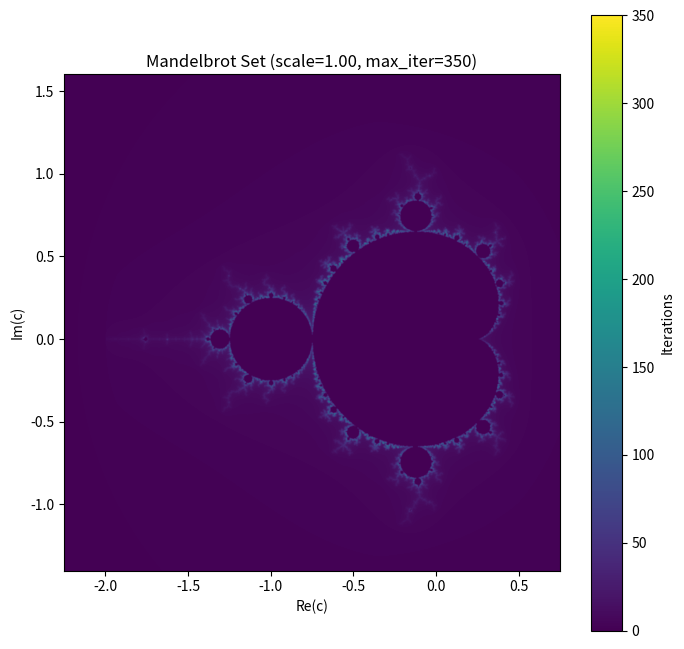

This chart was generated by the following Python code:
import numpy as np
import matplotlib.pyplot as plt

# ズーム履歴
history = []

def mandelbrot(cx, cy, scale=1.0):

    # 最大反復回数
    max_iter = int(300 + 50 * np.log2(scale + 1))

    # 描画範囲
    base_width = 3.0
    base_height = 3.0

    # 解像度
    width=int(1200 + 200 * np.log2(scale + 1))
    height = width
    x_width = base_width / scale
    y_height = base_height / scale

    xmin = cx - x_width / 2
    xmax = cx + x_width / 2
    ymin = cy - y_height / 2
    ymax = cy + y_height / 2

    # 複素平面
    x = np.linspace(xmin, xmax, width)
    y = np.linspace(ymin, ymax, height)

    X, Y = np.meshgrid(x, y)
    C = np.array(X + 1j * Y, dtype=np.complex128)

    # 初期値
    Z = np.zeros_like(C)

    # 発散回数記録用
    divergence_step = np.full(C.shape, max_iter, dtype=float)

    # cardioid 判定
    q = (X - 0.25)**2 + Y**2

    inside_cardioid = (
        q * (q + (X - 0.25))
        < 0.25 * Y**2
    )

    # period-2 bulb
    inside_bulb = (
        (X + 1)**2 + Y**2
        < 0.0625
    )

    inside = inside_cardioid | inside_bulb

    divergence_step[inside] = 0

    mask = ~inside
    # mask = np.ones(C.shape, dtype=bool)

    for i in range(max_iter):

        # 未発散点だけ更新
        Z[mask] = Z[mask]**2 + C[mask]

        # 発散判定
        diverged = (
            Z.real * Z.real
            + Z.imag * Z.imag
        ) > 4.0

        # 今回新しく発散した点
        newly_diverged = diverged & mask

        # 発散回数を記録
        abs_z = np.abs(Z[newly_diverged]) + 1e-12

        nu = i + 1 - np.log(np.log(abs_z)) / np.log(2.0)

        divergence_step[newly_diverged] = nu

        # 発散済みを除外
        mask &= ~diverged

    # 最後まで発散しなかった点
    divergence_step[mask] = 0

    # 描画
    plt.figure(figsize=(8, 8))

    extent = [xmin, xmax, ymin, ymax]

    img = plt.imshow(
        divergence_step,
        extent = extent,
        cmap = "viridis",
        origin = "lower",
        interpolation = "bicubic"
    )

    # クリックでズーム機能
    def onclick(event):

        if event.xdata is None or event.ydata is None:
            return

        history.append((cx, cy, scale))

        new_cx = event.xdata
        new_cy = event.ydata

        plt.close()

        mandelbrot(
            new_cx,
            new_cy,
            scale=scale * 2
        )

    # キーボードで戻る機能
    def on_key(event):

        if event.key == "backspace" and len(history) > 0:

            cx, cy, scale = history.pop()

            plt.close()

            mandelbrot(
                cx,
                cy,
                scale=scale
            )

    fig = plt.gcf()
    
    fig.canvas.mpl_connect("button_press_event", onclick)
    fig.canvas.mpl_connect("key_press_event", on_key)

    plt.colorbar(label="Iterations")

    plt.title(
        f"Mandelbrot Set "
        f"(scale={scale:.2f}, max_iter={max_iter})"
    )
    plt.xlabel("Re(c)")
    plt.ylabel("Im(c)")

    plt.show()

mandelbrot(-0.75, 0.1, scale=1)
